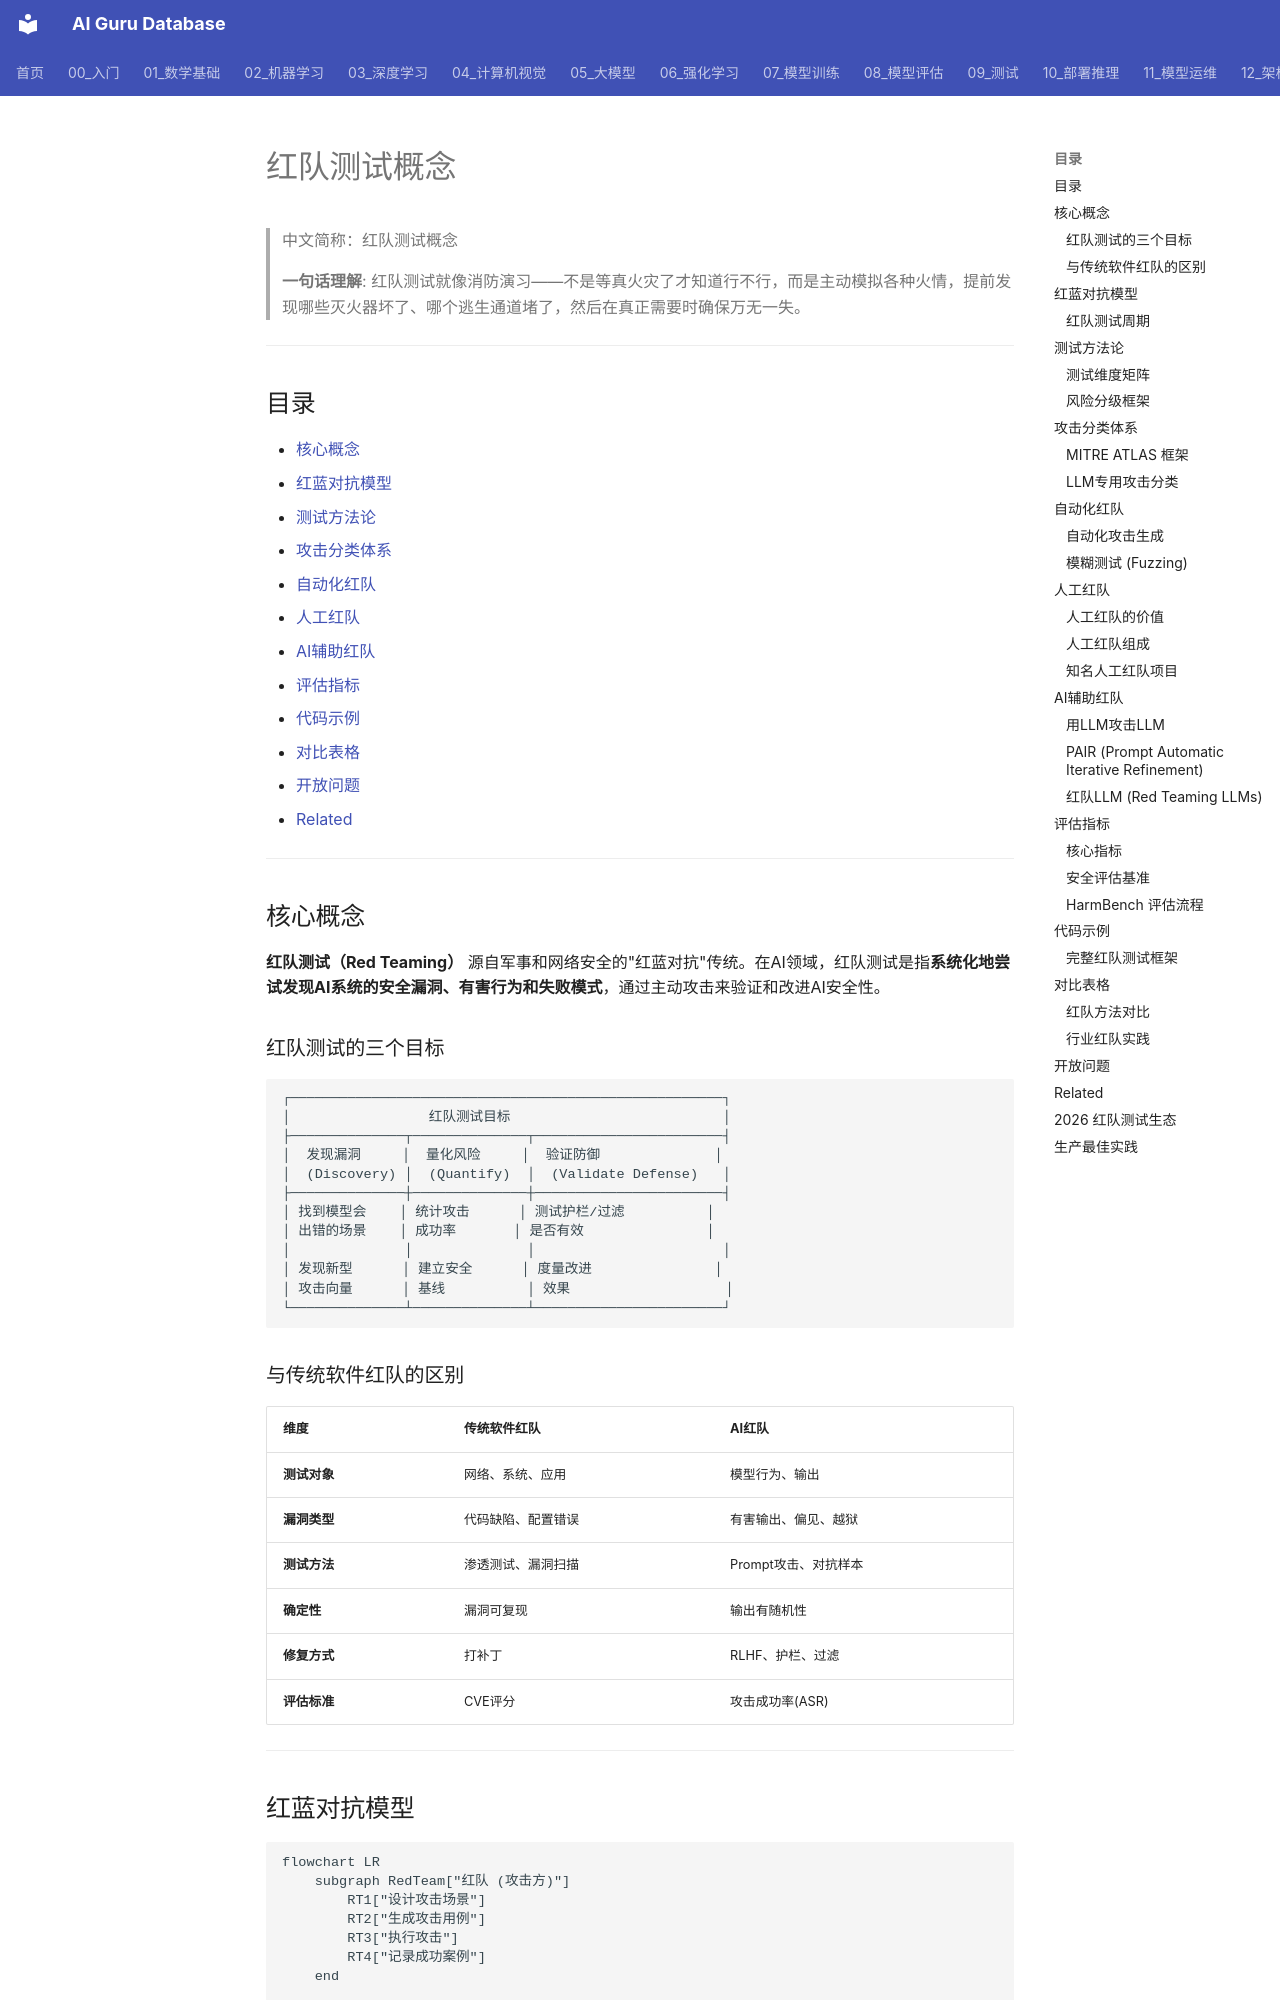

repository: ai-guru-global/ai-guru-database · page: 概念/Safety/red-teaming/index.html · generator: mkdocs

---
title: 红队测试概念
category: -concepts
tags: [red-teaming, safety, adversarial-testing, evaluation, methodology, llm-safety]
aliases: [Red Teaming, 红队测试, AI红队, Red Team]
relationships:
  - target: "[[概念/Safety/prompt-injection]]"
    type: tests_for
  - target: "[[概念/Safety/jailbreak]]"
    type: tests_for
  - target: "[[概念/Safety/guardrails]]"
    type: validates
  - target: "[[概念/Safety/adversarial-attack]]"
    type: methodology_for
sources:
  - 17_伦理安全/04_AI安全与红队/Safety_Evaluation_Framework.md
  - 17_伦理安全/LLM_Security_Defense_Guide.md
summary: "红队测试是系统化的AI安全评估方法论：由攻击方（红队）使用对抗性技术主动发现AI系统的安全漏洞，由防守方（蓝队）修复，形成持续的安全改进循环。涵盖自动化测试、人工测试和AI辅助测试。"
provenance:
  extracted: 0.78
  inferred: 0.17
  ambiguous: 0.05
base_confidence: 0.85
lifecycle: reviewed
lifecycle_changed: 2026-07-11
tier: core
created: 2026-06-16
updated: 2026-07-11T00:00:00Z
name_zh: "红队测试概念"
---

# 红队测试概念

> 中文简称：红队测试概念

> **一句话理解**: 红队测试就像消防演习——不是等真火灾了才知道行不行，而是主动模拟各种火情，提前发现哪些灭火器坏了、哪个逃生通道堵了，然后在真正需要时确保万无一失。

---

## 目录

- [核心概念](#核心概念)
- [红蓝对抗模型](#红蓝对抗模型)
- [测试方法论](#测试方法论)
- [攻击分类体系](#攻击分类体系)
- [自动化红队](#自动化红队)
- [人工红队](#人工红队)
- [AI辅助红队](#ai辅助红队)
- [评估指标](#评估指标)
- [代码示例](#代码示例)
- [对比表格](#对比表格)
- [开放问题](#开放问题)
- [Related](#related)

---

## 核心概念

**红队测试（Red Teaming）** 源自军事和网络安全的"红蓝对抗"传统。在AI领域，红队测试是指**系统化地尝试发现AI系统的安全漏洞、有害行为和失败模式**，通过主动攻击来验证和改进AI安全性。

### 红队测试的三个目标

```
┌─────────────────────────────────────────────────────┐
│                 红队测试目标                          │
├──────────────┬──────────────┬───────────────────────┤
│  发现漏洞     │  量化风险     │  验证防御              │
│  (Discovery) │  (Quantify)  │  (Validate Defense)   │
├──────────────┼──────────────┼───────────────────────┤
│ 找到模型会    │ 统计攻击      │ 测试护栏/过滤          │
│ 出错的场景    │ 成功率       │ 是否有效               │
│              │              │                       │
│ 发现新型      │ 建立安全      │ 度量改进               │
│ 攻击向量      │ 基线          │ 效果                   │
└──────────────┴──────────────┴───────────────────────┘
```
